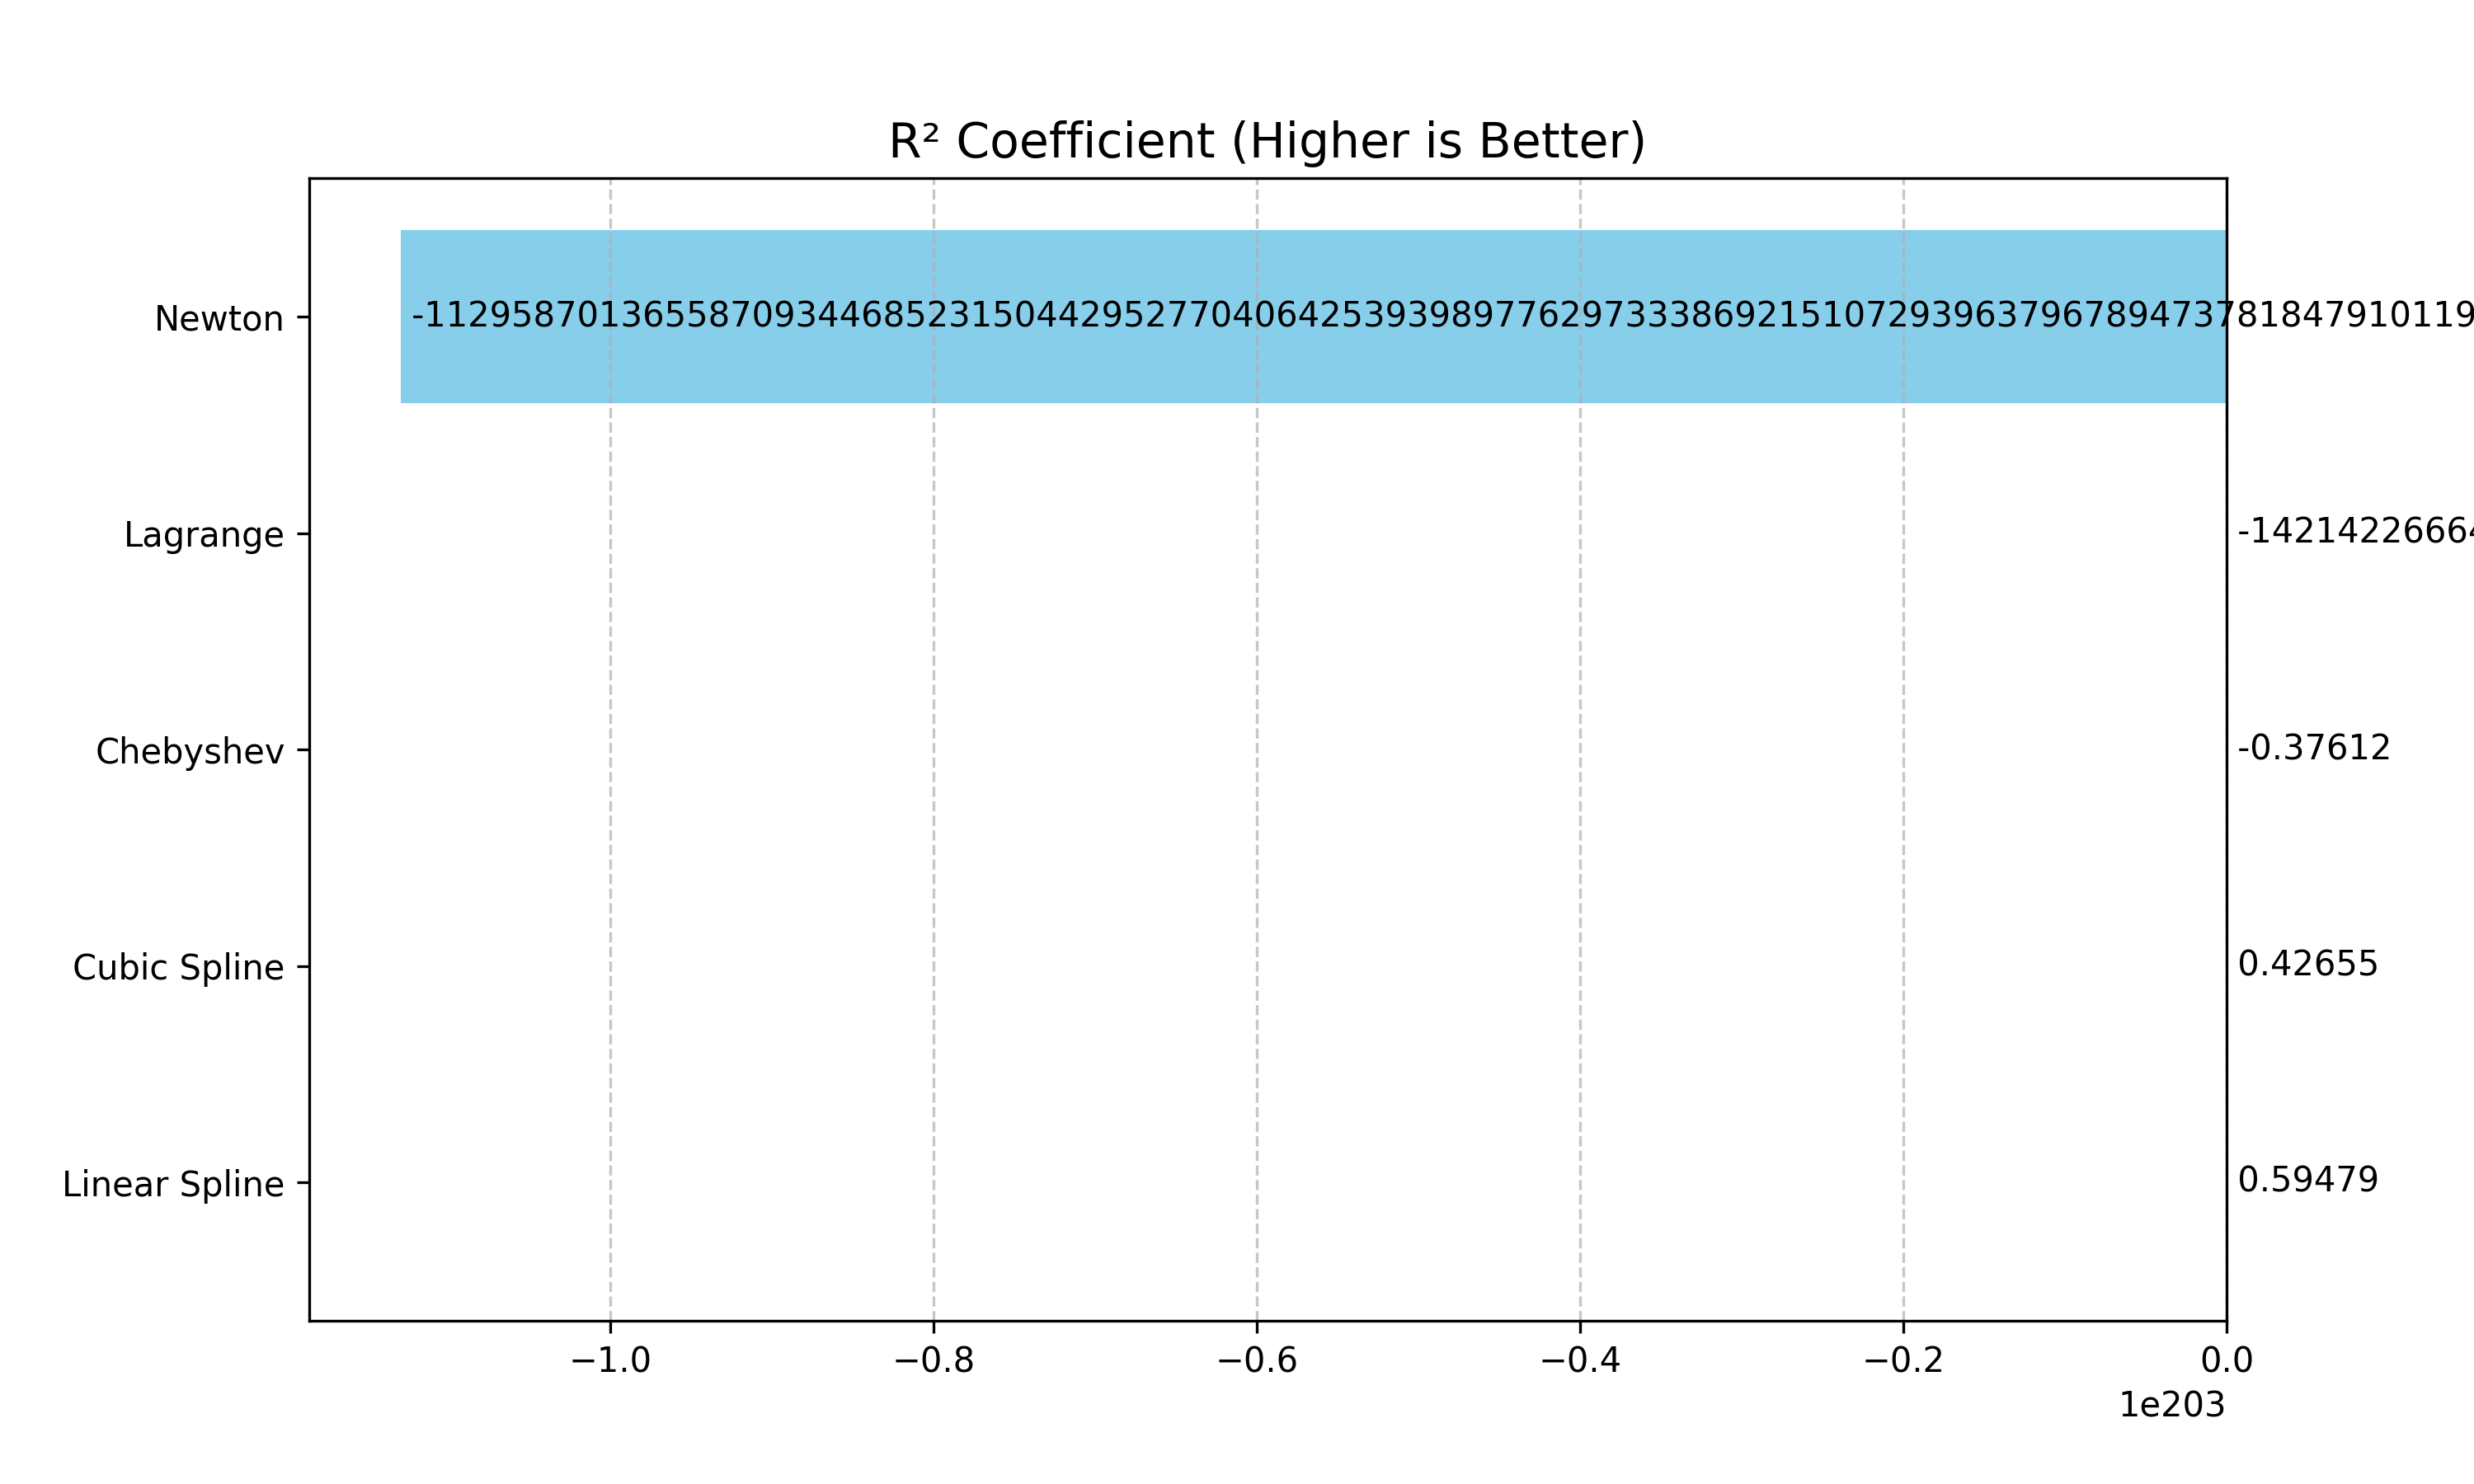

Source data for this figure (header and first rows):
Method, R2
Linear Spline, 0.5948
Cubic Spline, 0.4265
Chebyshev, -0.3761
Lagrange, -1.4214226664945974e+142
Newton, -1.129587013655871e+203
